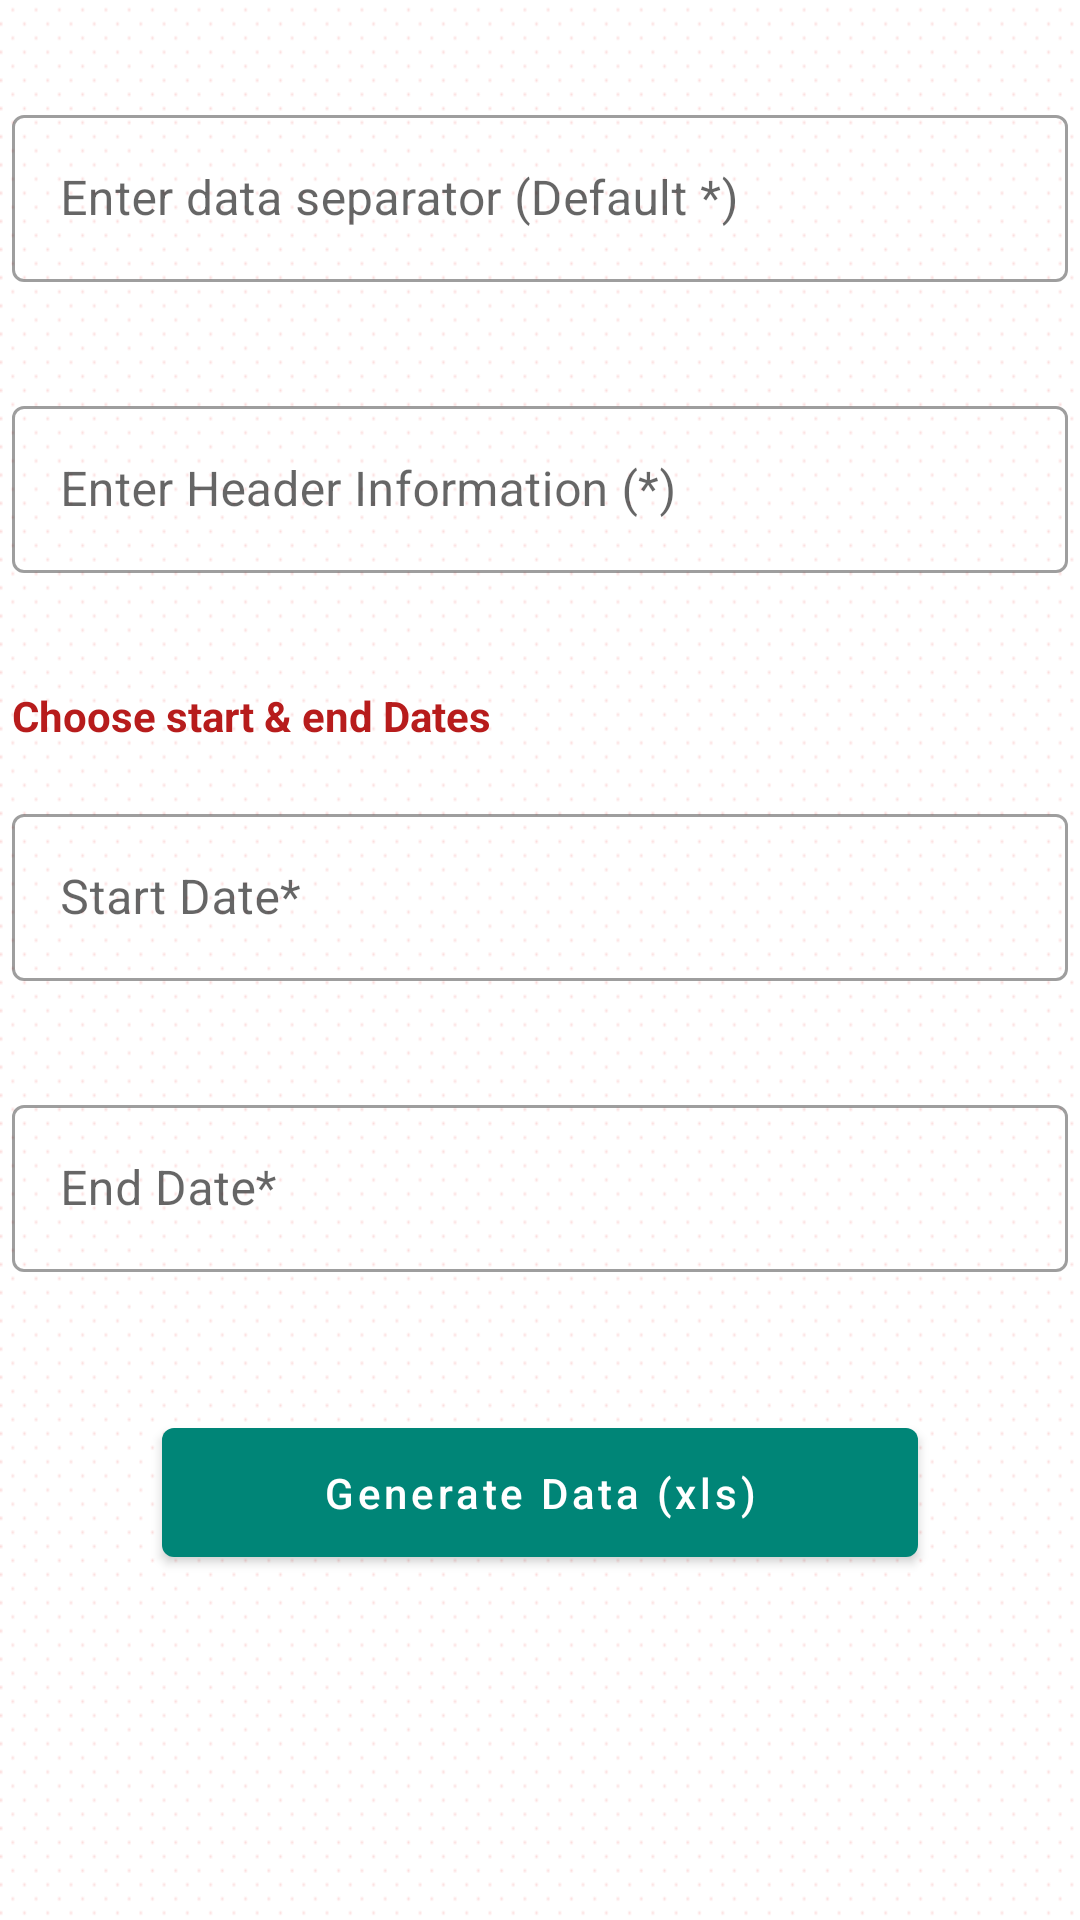

Layout XML and referenced resources for this Android screen:
<!-- AndroidManifest.xml: application theme AppTheme -->
<!-- res/layout/activity_sms_to__excel.xml -->
<?xml version="1.0" encoding="utf-8"?>
<androidx.coordinatorlayout.widget.CoordinatorLayout xmlns:android="http://schemas.android.com/apk/res/android"
    xmlns:app="http://schemas.android.com/apk/res-auto"
    xmlns:tools="http://schemas.android.com/tools"
    android:layout_width="match_parent"
    android:layout_height="match_parent"
    android:background="@drawable/bg"
    tools:context=".SMS_to_Excel">

    <ScrollView
        android:layout_width="match_parent"
        android:layout_height="match_parent"
        android:fitsSystemWindows="true"
        tools:ignore="MissingConstraints">

        <LinearLayout
            android:orientation="vertical"
            android:id="@+id/linear"
            android:layout_width="match_parent"
            android:layout_height="wrap_content"
            android:paddingTop="15dp"
            android:paddingLeft="4dp"
            android:paddingRight="4dp">


            <com.google.android.material.textfield.TextInputLayout
                android:layout_width="match_parent"
                android:layout_height="wrap_content"
                android:layout_marginTop="18dp"
                style="@style/Widget.MaterialComponents.TextInputLayout.OutlinedBox"
                android:layout_marginBottom="18dp">
                <com.google.android.material.textfield.TextInputEditText
                    android:id="@+id/separator"
                    android:layout_width="match_parent"
                    android:layout_height="wrap_content"
                    android:inputType="textCapWords"
                    android:maxLength="1"
                    android:hint="Enter data separator (Default *)" />
            </com.google.android.material.textfield.TextInputLayout>


            <com.google.android.material.textfield.TextInputLayout
                android:layout_width="match_parent"
                android:layout_height="wrap_content"
                android:layout_marginTop="18dp"
                style="@style/Widget.MaterialComponents.TextInputLayout.OutlinedBox"
                android:layout_marginBottom="18dp">
                <com.google.android.material.textfield.TextInputEditText
                    android:id="@+id/headers"
                    android:layout_width="match_parent"
                    android:layout_height="wrap_content"
                    android:inputType="textMultiLine"
                    android:maxLength="2000"
                    android:hint="Enter Header Information (*)" />
            </com.google.android.material.textfield.TextInputLayout>

            <com.google.android.material.textview.MaterialTextView
                android:layout_width="match_parent"
                android:layout_height="wrap_content"
                android:textColor="@color/md_red_900"
                android:text="Choose start &amp; end Dates"
                android:textSize="14dp"
                android:textStyle="bold"
                android:id="@+id/dates"
                android:layout_marginTop="20dp"/>

            <com.google.android.material.textfield.TextInputLayout
                android:layout_width="match_parent"
                android:layout_height="wrap_content"
                android:layout_marginTop="18dp"
                style="@style/Widget.MaterialComponents.TextInputLayout.OutlinedBox"
                android:layout_marginBottom="18dp">
                <com.google.android.material.textfield.TextInputEditText
                    android:id="@+id/start_date"
                    android:layout_width="match_parent"
                    android:layout_height="wrap_content"
                    android:inputType="date"
                    android:maxLength="10"
                    android:hint="Start Date*"/>
            </com.google.android.material.textfield.TextInputLayout>

            <com.google.android.material.textfield.TextInputLayout
                android:layout_width="match_parent"
                android:layout_height="wrap_content"
                android:layout_marginTop="18dp"
                style="@style/Widget.MaterialComponents.TextInputLayout.OutlinedBox"
                android:layout_marginBottom="18dp">
                <com.google.android.material.textfield.TextInputEditText
                    android:id="@+id/end_date"
                    android:layout_width="match_parent"
                    android:layout_height="wrap_content"
                    android:inputType="date"
                    android:maxLength="10"
                    android:hint="End Date*" />
            </com.google.android.material.textfield.TextInputLayout>

            <com.google.android.material.button.MaterialButton
                android:id="@+id/generate"
                android:layout_width="fill_parent"
                android:layout_height="wrap_content"
                android:layout_marginTop="28dp"
                android:layout_marginBottom="48dp"
                android:layout_marginLeft="50dp"
                android:layout_marginRight="50dp"
                android:padding="12dp"
                android:text="Generate Data (xls)"/>


        </LinearLayout>
    </ScrollView>

</androidx.coordinatorlayout.widget.CoordinatorLayout>
<!-- resources referenced by this layout -->
<resources>
  <color name="md_red_900">#B71C1C</color>
  <!-- drawable bg: png bitmap (drawable-v24, 4319 bytes) -->
  <style name="AppTheme" parent="Theme.MaterialComponents.Light.DarkActionBar">
          
          <item name="colorPrimary">@color/colorPrimary</item>
          <item name="colorPrimaryDark">@color/colorPrimaryDark</item>
          
          <item name="android:textAllCaps">false</item>
      </style>
  <color name="colorPrimary">#008577</color>
  <color name="colorPrimaryDark">#00574B</color>
</resources>
